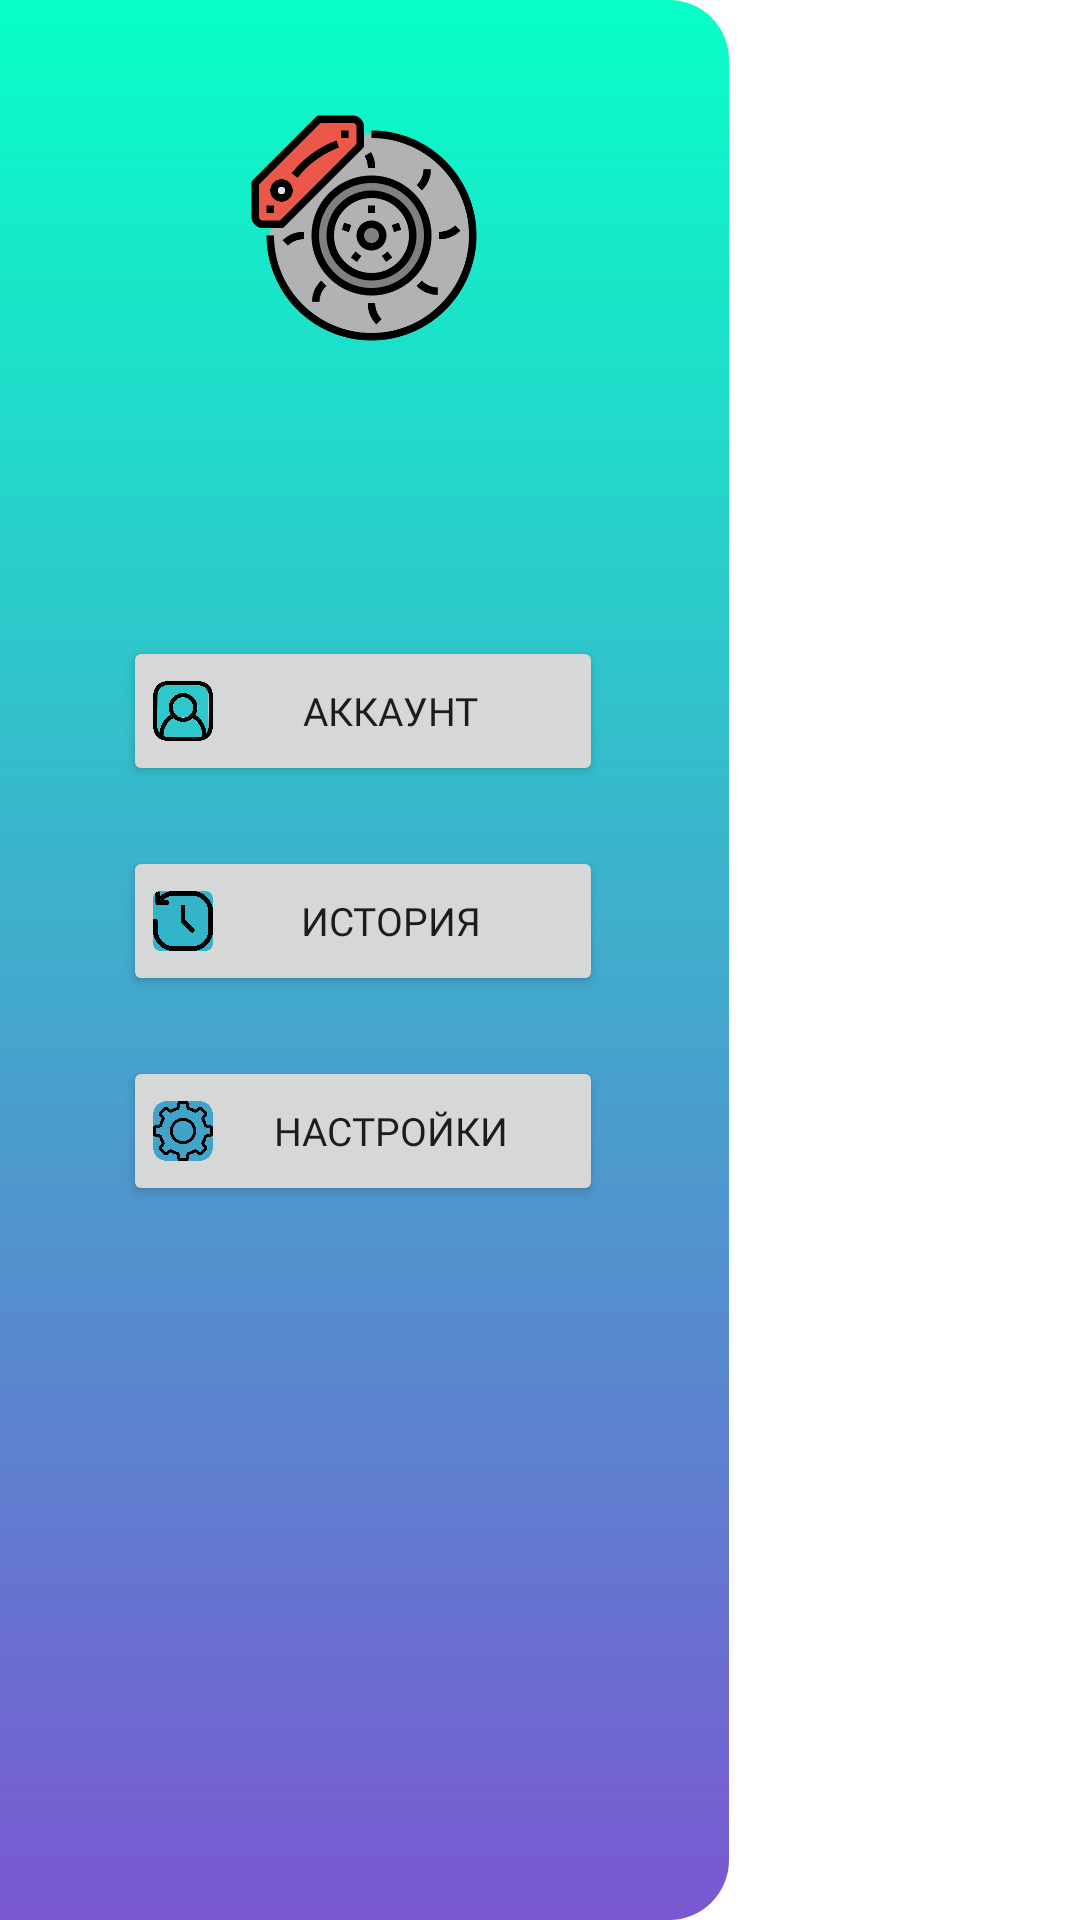

This screen was rendered from an Android layout file. Write that file and the resources it references.
<!-- AndroidManifest.xml: application theme Theme.Layouts2 -->
<!-- res/layout/menu.xml -->
<?xml version="1.0" encoding="utf-8"?>
<FrameLayout xmlns:android="http://schemas.android.com/apk/res/android"
    xmlns:app="http://schemas.android.com/apk/res-auto"
    xmlns:tools="http://schemas.android.com/tools"
    android:layout_width="match_parent"
    android:layout_height="match_parent"
    android:id="@+id/MENU"
    tools:context="com.example.layouts.view.Menu">
<androidx.constraintlayout.widget.ConstraintLayout
    android:layout_width="243dp"
    android:layout_height="match_parent"
    android:background="@drawable/gradient_left">

    <ImageView
        android:id="@+id/imageView6"
        android:layout_width="80dp"
        android:layout_height="80dp"
        android:layout_marginTop="36dp"
        app:layout_constraintEnd_toEndOf="parent"
        app:layout_constraintHorizontal_bias="0.498"
        app:layout_constraintStart_toStartOf="parent"
        app:layout_constraintTop_toTopOf="parent"
        app:srcCompat="@drawable/brake" />

    <Button
        android:id="@+id/button13"
        android:layout_width="160dp"
        android:layout_height="50dp"
        android:layout_marginTop="96dp"
        android:drawableLeft="@drawable/account_list"
        android:fontFamily="@font/roboto_light"
        android:paddingLeft="10dp"
        android:text="Аккаунт"
        android:textSize="13sp"
        app:cornerRadius="10dp"
        app:layout_constraintEnd_toEndOf="parent"
        app:layout_constraintHorizontal_bias="0.493"
        app:layout_constraintStart_toStartOf="parent"
        app:layout_constraintTop_toBottomOf="@+id/imageView6"
        app:strokeColor="#000000"
        app:strokeWidth="1dp" />

    <Button
        android:id="@+id/button14"
        android:layout_width="160dp"
        android:layout_height="50dp"
        android:layout_marginTop="20dp"
        android:drawableLeft="@drawable/history_list"
        android:fontFamily="@font/roboto_light"
        android:paddingLeft="10dp"
        android:text="История"
        android:textSize="13sp"
        app:cornerRadius="10dp"
        app:layout_constraintEnd_toEndOf="parent"
        app:layout_constraintHorizontal_bias="0.495"
        app:layout_constraintStart_toStartOf="parent"
        app:layout_constraintTop_toBottomOf="@+id/button13"
        app:strokeColor="#000000"
        app:strokeWidth="1dp" />

    <Button
        android:id="@+id/button15"
        android:layout_width="160dp"
        android:layout_height="50dp"
        android:layout_marginTop="20dp"
        android:drawableLeft="@drawable/settings_list"
        android:fontFamily="@font/roboto_light"
        android:paddingLeft="10dp"
        android:text="Настройки"
        android:textSize="13sp"
        app:cornerRadius="10dp"
        app:layout_constraintEnd_toEndOf="parent"
        app:layout_constraintHorizontal_bias="0.493"
        app:layout_constraintStart_toStartOf="parent"
        app:layout_constraintTop_toBottomOf="@+id/button14"
        app:strokeColor="#000000"
        app:strokeWidth="1dp" />
</androidx.constraintlayout.widget.ConstraintLayout>
</FrameLayout>
<!-- resources referenced by this layout -->
<resources>
  <!-- drawable account_list (drawable) -->
  <?xml version="1.0" encoding="utf-8"?>
  <layer-list xmlns:android="http://schemas.android.com/apk/res/android">
      <item android:drawable="@drawable/account"
          android:width="20dp"
          android:height="20dp">
          <shape android:shape="rectangle">
              <corners android:radius="10dp"/>
          </shape>
      </item>
  
  </layer-list>
  <!-- drawable brake: png bitmap (drawable-v24, 47026 bytes) -->
  <!-- drawable gradient_left (drawable) -->
  <?xml version="1.0" encoding="utf-8"?>
  <shape xmlns:android="http://schemas.android.com/apk/res/android"
      android:shape = "rectangle">
      <gradient android:startColor="#08FFC8" android:endColor="#7A57D1" android:angle="270"/>
      <corners android:topRightRadius="20dp" android:bottomRightRadius="20dp"/>
  </shape>
  <!-- drawable history_list (drawable) -->
  <?xml version="1.0" encoding="utf-8"?>
  <layer-list xmlns:android="http://schemas.android.com/apk/res/android">
      <item android:drawable="@drawable/history"
          android:width="20dp"
          android:height="20dp">
          <shape android:shape="rectangle">
              <corners android:radius="10dp"/>
          </shape>
      </item>
  
  </layer-list>
  <!-- drawable settings_list (drawable) -->
  <?xml version="1.0" encoding="utf-8"?>
  <layer-list xmlns:android="http://schemas.android.com/apk/res/android">
      <item android:drawable="@drawable/settings_2"
          android:width="20dp"
          android:height="20dp">
          <shape android:shape="rectangle">
              <corners android:radius="10dp"/>
          </shape>
      </item>
  
  </layer-list>
  <style name="Theme.Layouts2" parent="Theme.MaterialComponents.Light">
          
          <item name="colorPrimary">@color/white</item>
          <item name="colorPrimaryVariant">@color/timebar</item>
          <item name="colorOnPrimary">@color/black</item>
  
          
          <item name="colorSecondary">@color/teal_200</item>
          <item name="colorSecondaryVariant">@color/teal_700</item>
          <item name="colorOnSecondary">@color/mainBG</item>
          
          <item name="android:statusBarColor" tools:targetApi="l">?attr/colorPrimaryVariant</item>
          <item name="windowNoTitle">true</item>
          
      </style>
  <!-- drawable account: png bitmap (drawable, 127182 bytes) -->
  <!-- drawable history: png bitmap (drawable, 16502 bytes) -->
  <!-- drawable settings_2: png bitmap (drawable, 20054 bytes) -->
  <color name="white">#FFFFFFFF</color>
  <color name="timebar">#4D08FFC8</color>
  <color name="black">#FF000000</color>
  <color name="teal_200">#FF03DAC5</color>
  <color name="teal_700">#FF018786</color>
  <color name="mainBG">#E608FFC8</color>
</resources>
